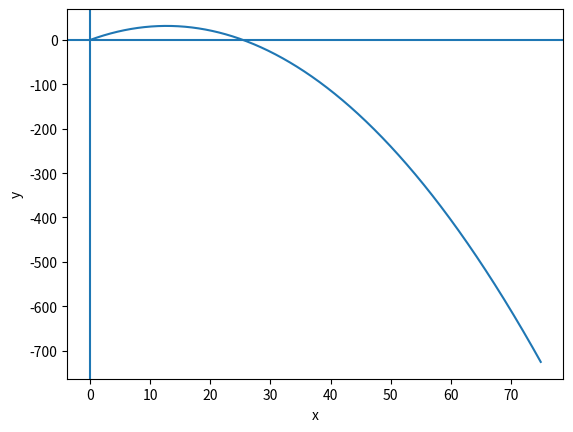

Reproduce this figure in Python.
import matplotlib.pyplot as plt 
import numpy as np
tini=0
tfin=15
Nsteps=1000
x0=0
y0=0
vy0=25
vx0=5
a=-9.8
vy=np.zeros(Nsteps+1)
vx=np.zeros(Nsteps+1)
x=np.zeros(Nsteps+1)
y=np.zeros(Nsteps+1)
x[0]=x0
y[0]=y0
vy[0]=vy0
vx[0]=vx0
h=abs(tini-tfin)/Nsteps
t=np.linspace(tini,tfin,Nsteps+1)
def f(x1):
    y1=a
    y2=x1
    y3=x2
    return y1,y2,y3
x2=vx0#eqn for x(t)
for i in range(1,Nsteps):
#calculating v(t)
    k1=h*f(vy[i-1])[0]
    k2=h*f(vy[i-1]+k1/2)[0]
    k3=h*f(vy[i-1]+k2/2)[0]
    k4=h*f(vy[i-1]+k3)[0]
    vy[i]=vy[i-1]+1/6*(k1+2*k2+2*k3+k4)
    
#calculating y(t) 
    l1=h*f(vy[i-1])[1]
    l2=h*f(vy[i-1]+k1/2)[1]
    l3=h*f(vy[i-1]+k2/2)[1]
    l4=h*f(vy[i-1]+k3)[1]
    y[i]=y[i-1]+1/6*(l1+2*l2+2*l3+l4)
#calulating x(t)
    r1=h*f(x[i-1])[2]
    r2=h*f(x[i-1]+r1/2)[2]
    r3=h*f(x[i-1]+r2/2)[2]
    r4=h*f(x[i-1]+r3)[2]
    x[i]=x[i-1]+1/6*(r1+2*r2+2*r3+r4)    

#plt.figure(1)       
#plt.plot(t[0:len(t)-1],y[0:len(t)-1])
#plt.plot(t[0:len(t)-1],x[0:len(t)-1])
#plt.xlabel('t')
#plt.ylabel('y')  
#showing the projectile motion 
plt.figure(1)
plt.plot(x[0:len(t)-1],y[0:len(t)-1])
plt.axvline(x=0)
plt.axhline(y=0)
plt.xlabel('x')
plt.ylabel('y') 
plt.show()
